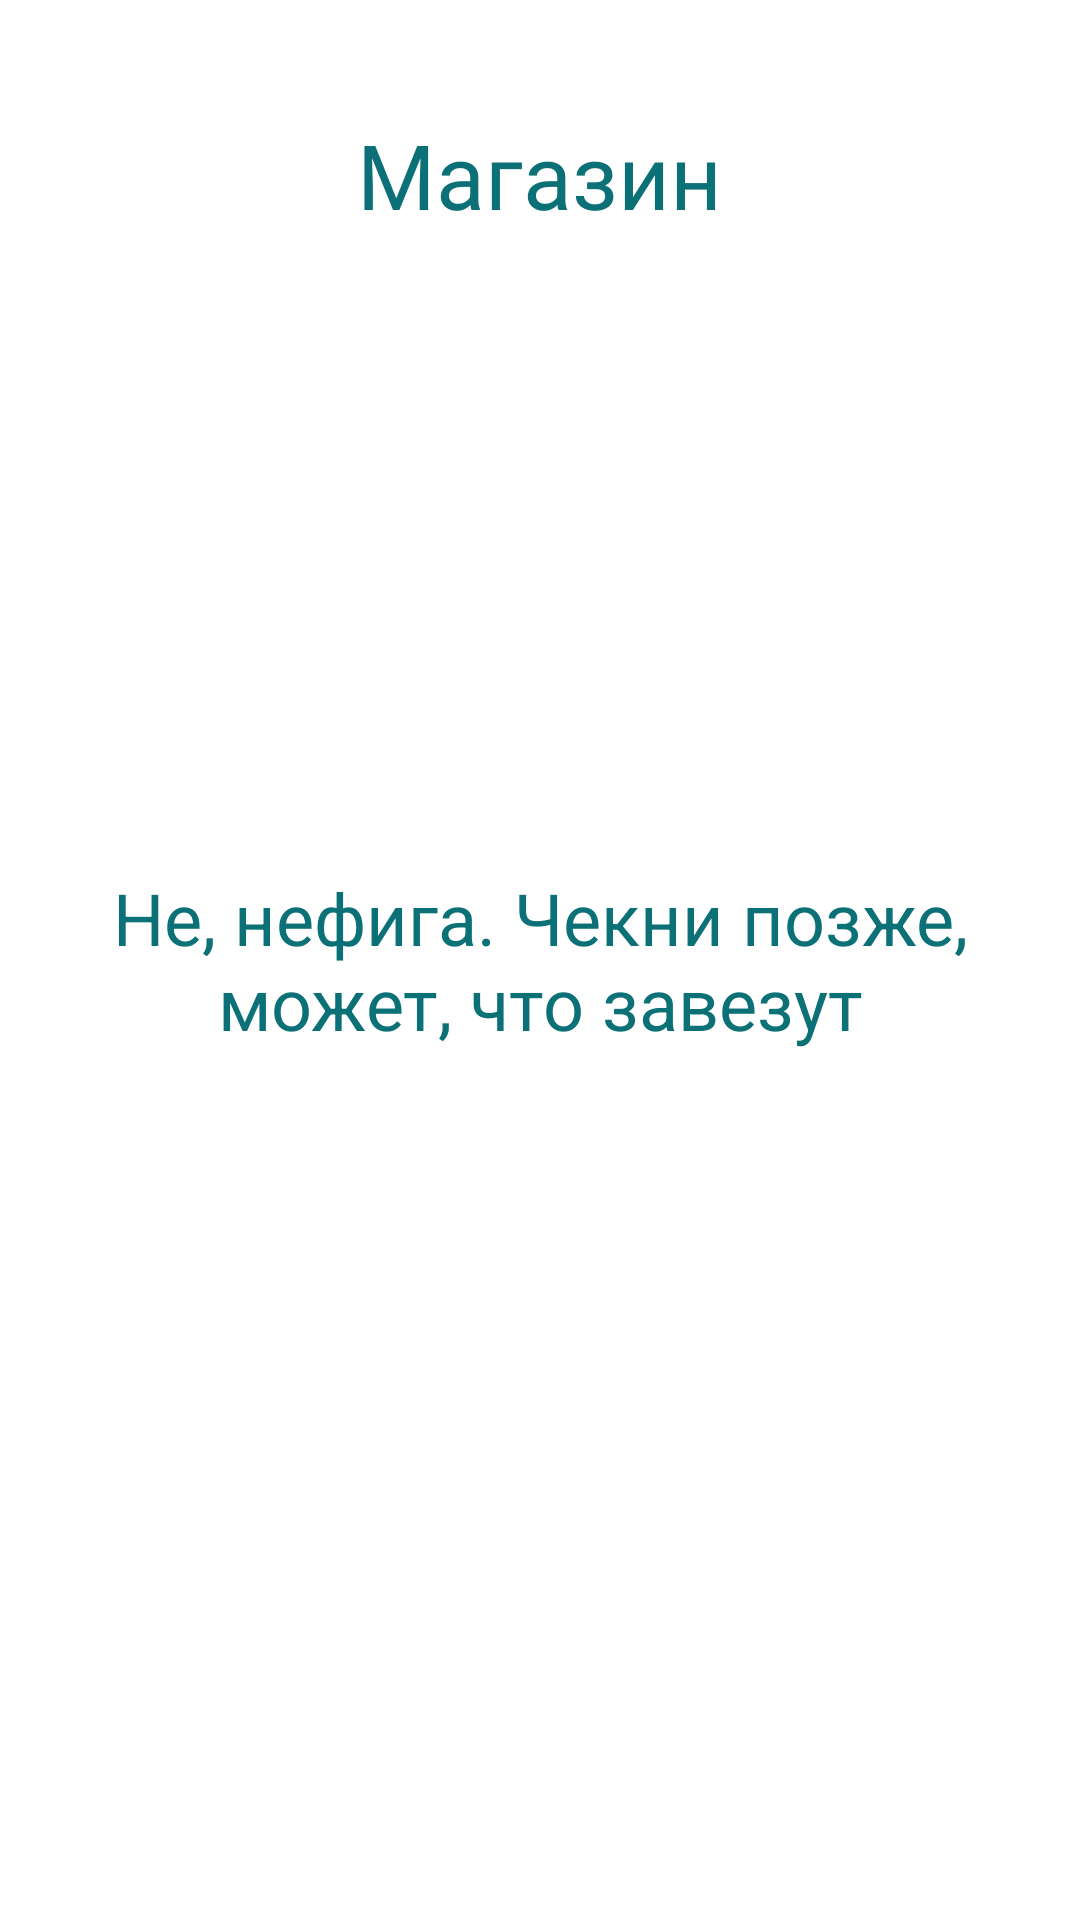

Here is an Android app screen rendered from its layout file. Give the layout XML and the strings, colors and styles it references.
<!-- AndroidManifest.xml: application theme AppTheme -->
<!-- res/layout/shop_mem.xml -->
<?xml version="1.0" encoding="utf-8"?>
<RelativeLayout
    xmlns:android="http://schemas.android.com/apk/res/android"
    android:layout_width="match_parent"
    android:layout_height="match_parent"
    android:background="@color/circle_menu_center_button_color_pressed">

    <TextView
        android:id="@+id/shop_title"
        android:layout_width="wrap_content"
        android:layout_height="wrap_content"
        android:layout_alignParentTop="true"
        android:layout_centerHorizontal="true"
        android:layout_marginTop="38dp"
        android:text="Магазин"
        android:textColor="@color/memblue"
        android:textSize="30sp"/>

    <TextView
        android:id="@+id/shop_text"
        android:layout_width="300dp"
        android:layout_height="wrap_content"
        android:layout_centerHorizontal="true"
        android:layout_centerVertical="true"
        android:text="Не, нефига. Чекни позже, может, что завезут"
        android:textAlignment="center"
        android:textColor="@color/memblue"
        android:textSize="24sp"/>
</RelativeLayout>
<!-- resources referenced by this layout -->
<resources>
  <color name="memblue">#0c7177</color>
  <style name="AppTheme" parent="Theme.AppCompat.Light.DarkActionBar">
          
          <item name="colorPrimary">@color/memblue</item>
          <item name="colorPrimaryDark">@color/colorPrimaryDark</item>
          <item name="colorAccent">@android:color/background_dark</item>
          <item name="android:textColorPrimaryInverse">@android:color/background_dark</item>
          <item name="android:windowBackground">@android:color/white</item>
  
          <item name="android:textColorPrimary">@color/black</item>
      </style>
  <color name="colorPrimaryDark">#303F9F</color>
  <color name="black">#000000</color>
</resources>
